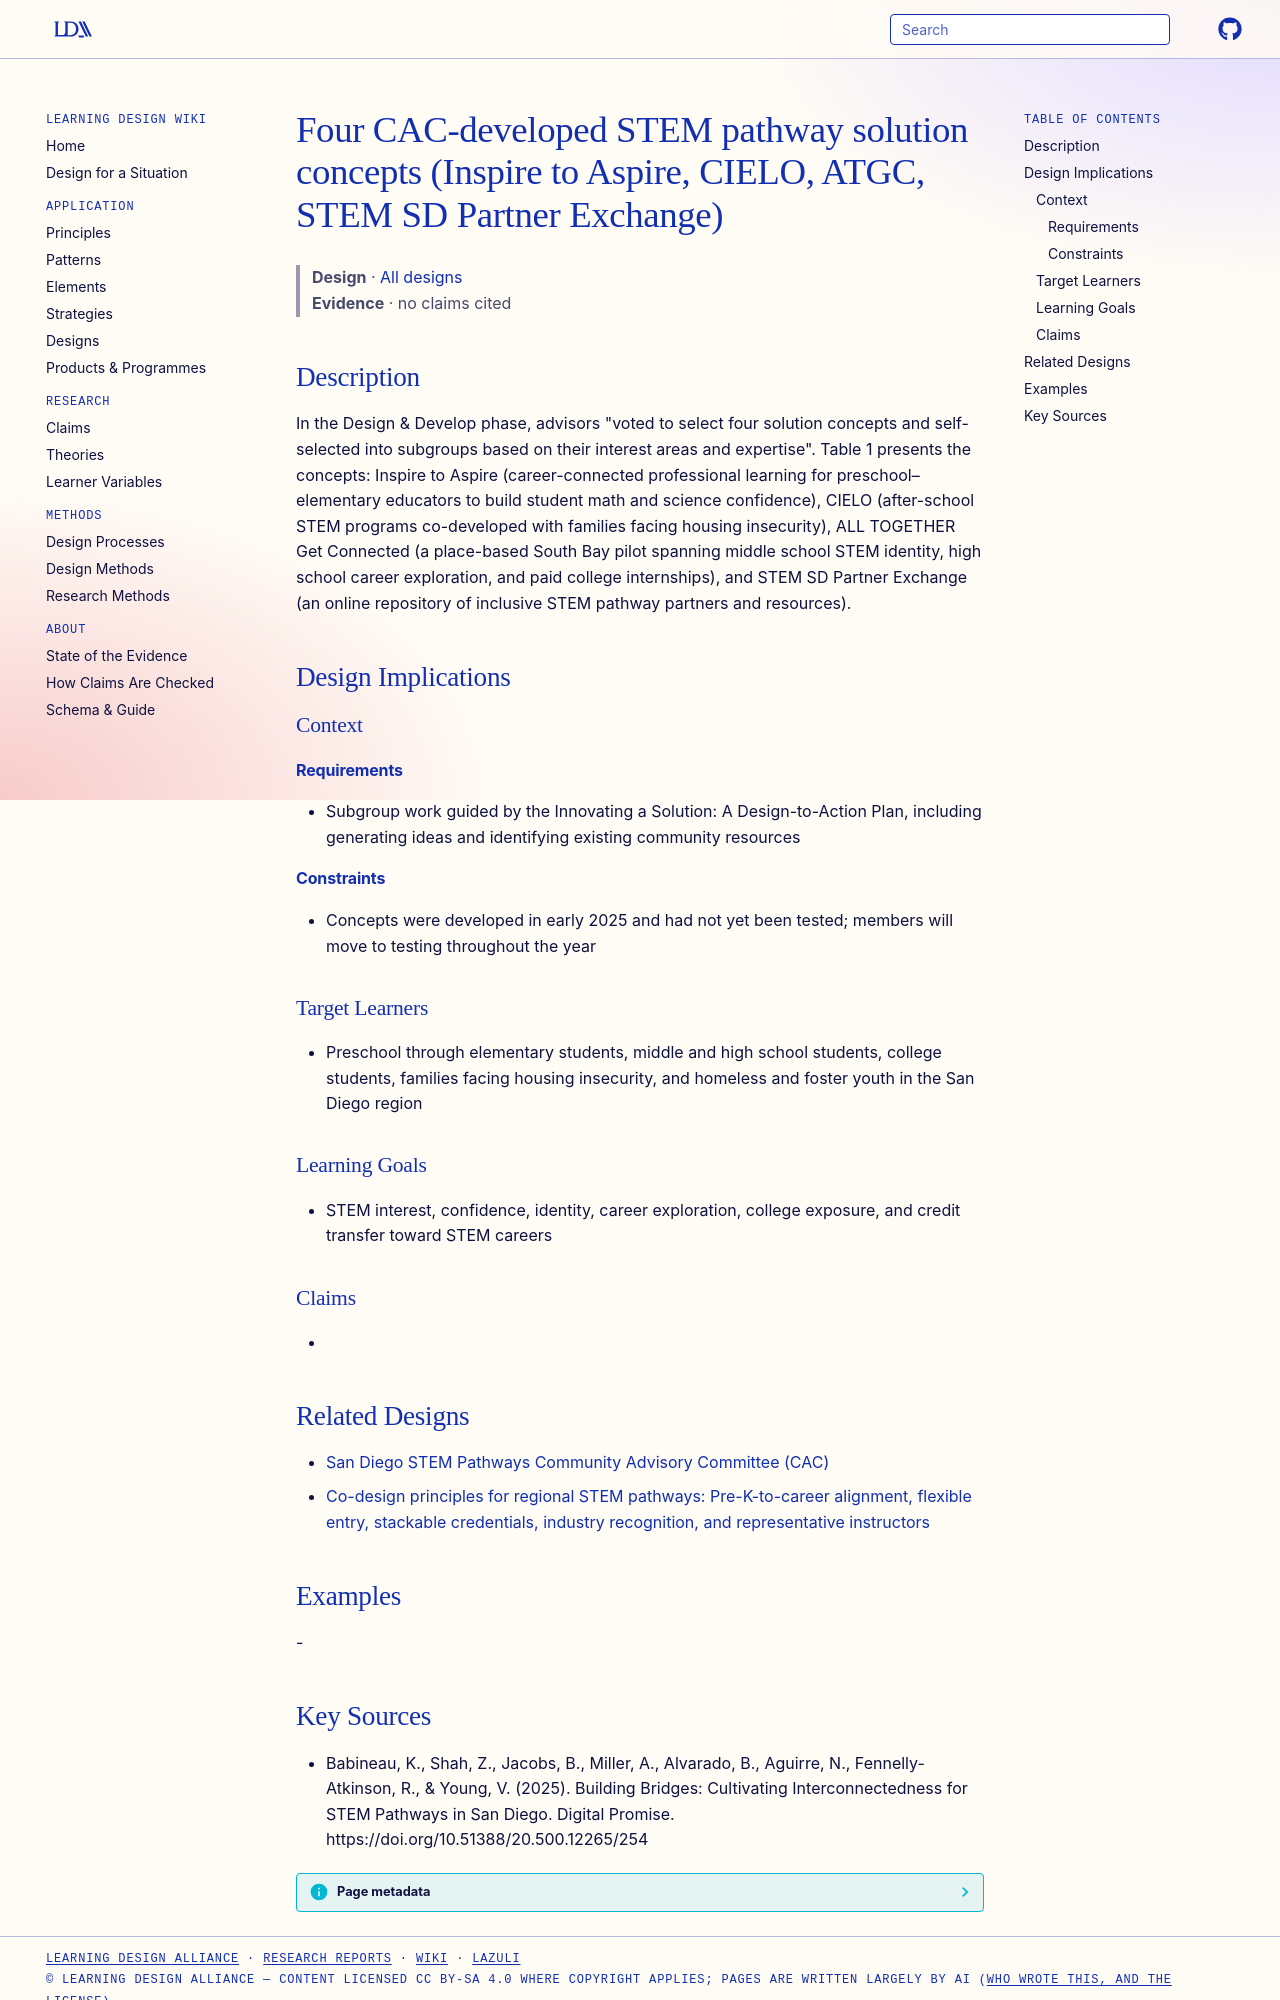

repository: Learning-Design-Alliance/learning-wiki · page: designs/four-stem-pathway-solution-concepts/index.html · generator: mkdocs

---
type: design
id: four-stem-pathway-solution-concepts
title: Four CAC-developed STEM pathway solution concepts (Inspire to Aspire, CIELO, ATGC, STEM SD Partner Exchange)
description: "In the Design & Develop phase, advisors \"voted to select four solution concepts and self-selected into subgroups based on their interest areas and expertise\"."
status: review
generated:
  by: "process:settle-candidates"
  at: 2026-10-09
sources:
  - id: babineau-2025
    resource: "https://doi.org/10.51388/20.500.12265/254"
    title: "Babineau, K., Shah, Z., Jacobs, B., Miller, A., Alvarado, B., Aguirre, N., Fennelly-Atkinson, R., & Young, V. (2025). Building Bridges: Cultivating Interconnectedness for STEM Pathways in San Diego. Digital Promise. https://doi.org/10.51388/20.500.12265/254"
    author: "Babineau, K., Shah, Z., Jacobs, B., Miller, A., Alvarado, B., Aguirre, N., Fennelly-Atkinson, R., & Young, V"
---

# Four CAC-developed STEM pathway solution concepts (Inspire to Aspire, CIELO, ATGC, STEM SD Partner Exchange)

> **Design** · [All designs](index.md)
> **Evidence** · no claims cited

## Description
In the Design & Develop phase, advisors "voted to select four solution concepts and self-selected into subgroups based on their interest areas and expertise". Table 1 presents the concepts: Inspire to Aspire (career-connected professional learning for preschool–elementary educators to build student math and science confidence), CIELO (after-school STEM programs co-developed with families facing housing insecurity), ALL TOGETHER Get Connected (a place-based South Bay pilot spanning middle school STEM identity, high school career exploration, and paid college internships), and STEM SD Partner Exchange (an online repository of inclusive STEM pathway partners and resources).

## Design Implications

### Context
#### Requirements
- Subgroup work guided by the Innovating a Solution: A Design-to-Action Plan, including generating ideas and identifying existing community resources
#### Constraints
- Concepts were developed in early 2025 and had not yet been tested; members will move to testing throughout the year

### Target Learners
- Preschool through elementary students, middle and high school students, college students, families facing housing insecurity, and homeless and foster youth in the San Diego region

### Learning Goals
- STEM interest, confidence, identity, career exploration, college exposure, and credit transfer toward STEM careers

### Claims
- 

## Related Designs

- [San Diego STEM Pathways Community Advisory Committee (CAC)](san-diego-stem-community-advisory-committee.md)
- [Co-design principles for regional STEM pathways: Pre-K-to-career alignment, flexible entry, stackable credentials, industry recognition, and representative instructors](stem-pathways-co-design-principles.md)

## Examples
-
